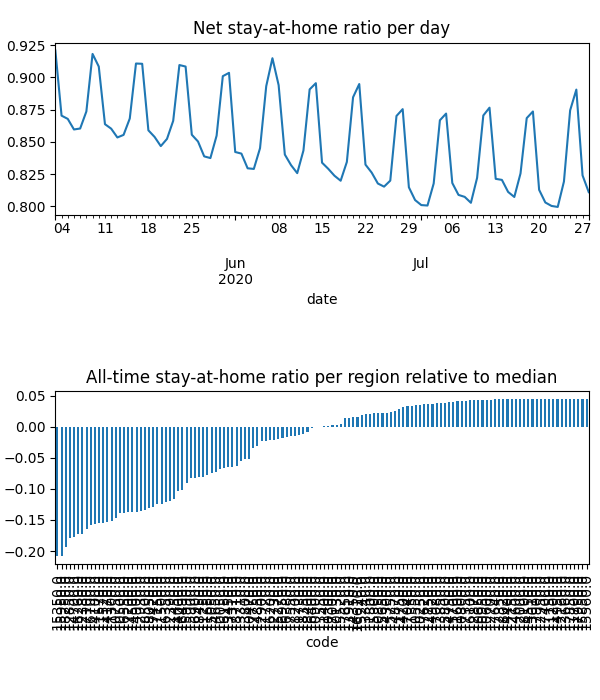

The table this chart was drawn from, first rows:
date, code, km, stay, weight, visit
2020-05-03, 10050, 8.381, 0.9469, 9.229872956089053e-05, 0.0
2020-05-03, 10130, 8.419, 0.9872, 3.883350498368183e-05, 3.478126564451797e-05
2020-05-03, 10250, , 1.0, 3.218770079571965e-05, 0.0
2020-05-03, 10300, 8.045, 0.9585, 1.4199525529877937e-05, 0.0
2020-05-03, 10470, 8.159, 0.9576, 6.346236374559176e-05, 0.0
2020-05-03, 10500, 11.95, 0.8956, 0.0003929, 0.0525
2020-05-03, 10550, , 1.0, 3.495181377940031e-05, 0.0
2020-05-03, 10600, , 1.0, 1.1670804464608159e-05, 0.0
2020-05-03, 10650, , 1.0, 1.5522247593551274e-05, 0.0
2020-05-03, 10750, 13.38, 0.89, 0.0006942, 0.07073
2020-05-03, 10800, , 1.0, 5.71133540450066e-06, 0.0
2020-05-03, 10850, , 1.0, 7.965498820300287e-06, 9.938676024036547e-05
2020-05-03, 10900, 9.47, 0.9777, 8.791112283763676e-05, 0.001812
2020-05-03, 10950, , 1.0, 2.858673114744846e-06, 0.0
2020-05-03, 11150, , 1.0, 2.5034044906580586e-06, 0.0
2020-05-03, 11200, , 1.0, 7.601096143252191e-07, 0.0
2020-05-03, 11250, 8.292, 0.919, 2.3723628171727735e-05, 0.0
2020-05-03, 11300, 11, 0.8837, 5.843064064275546e-05, 0.008739
2020-05-03, 11350, , 1.0, 3.8533968563156936e-05, 0.0
2020-05-03, 11400, 8.992, 0.9782, 1.6676906725052027e-05, 0.0004299
2020-05-03, 11450, 15.22, 0.9054, 0.0001863, 0.01291
2020-05-03, 11500, 15.05, 0.9021, 0.0003284, 0.02273
2020-05-03, 11520, 10.44, 0.8886, 0.0001101, 0.01748
2020-05-03, 11570, 11.64, 0.8819, 0.0006046, 0.08633
2020-05-03, 11600, , 1.0, 3.3487854235509163e-06, 0.0
2020-05-03, 11650, 10.18, 0.9431, 0.0004338, 0.001041
2020-05-03, 11700, , 1.0, 1.1814747266141993e-06, 0.0
2020-05-03, 11720, 9.862, 0.981, 0.0001132, 0.001433
2020-05-03, 11730, 9.645, 0.9911, 6.203769249059465e-05, 0.0
2020-05-03, 11750, , 1.0, 6.221331952031413e-06, 0.0
2020-05-03, 11800, 8.438, 0.9971, 6.59465199358868e-05, 0.0
2020-05-03, 12000, , 1.0, 4.398357346478994e-06, 0.0
2020-05-03, 12150, , 1.0, 3.507899244154889e-06, 0.0
2020-05-03, 12160, , 1.0, 1.3888524583485798e-05, 0.0
2020-05-03, 12350, , 1.0, 1.529083121155151e-05, 0.0
2020-05-03, 12380, 12.68, 0.8724, 0.00043, 0.07438
2020-05-03, 12390, 8.817, 0.9361, 8.419580515611049e-05, 0.0
2020-05-03, 12700, , 1.0, 1.024920202972733e-05, 0.0
2020-05-03, 12730, , 1.0, 9.966325270815713e-06, 0.0
2020-05-03, 12750, , 1.0, 3.0021034123355372e-05, 0.0
2020-05-03, 12850, 12.22, 0.8741, 0.0002987, 0.04988
2020-05-03, 12870, , 1.0, 2.302837139707063e-05, 0.0
2020-05-03, 12900, , 1.0, 1.1667084831174454e-05, 0.0
2020-05-03, 12930, 11.51, 0.8855, 0.0002155, 0.02754
2020-05-03, 12950, , 1.0, 4.004380176867962e-06, 0.0
2020-05-03, 13010, , 1.0, 8.613128009131278e-06, 0.0
2020-05-03, 13310, 8.031, 0.9419, 4.435833219350608e-05, 0.0
2020-05-03, 13340, , 1.0, 1.0133032927617731e-05, 0.0
2020-05-03, 13450, 8.075, 0.9591, 4.871746302148729e-05, 0.0
2020-05-03, 13550, , 1.0, 1.5244288573803076e-05, 0.0
2020-05-03, 13660, , 1.0, 2.949555786022861e-06, 0.0
2020-05-03, 13800, 13.95, 0.9803, 0.0001027, 0.00158
2020-05-03, 13850, , 1.0, 4.180602878788705e-06, 0.0
2020-05-03, 13910, , 1.0, 2.0857453951877503e-05, 0.0
2020-05-03, 14000, 11.8, 0.9329, 0.0001604, 0.01264
2020-05-03, 14100, 10.35, 0.89, 3.1145463335598046e-05, 0.00504
2020-05-03, 14170, 11.37, 0.8891, 0.0002987, 0.04502
2020-05-03, 14200, , 1.0, 2.272481486054584e-05, 0.0
2020-05-03, 14300, , 1.0, 7.199009355840577e-06, 0.0
2020-05-03, 14350, , 1.0, 3.130010853795018e-05, 0.0
... 11,076 more rows
